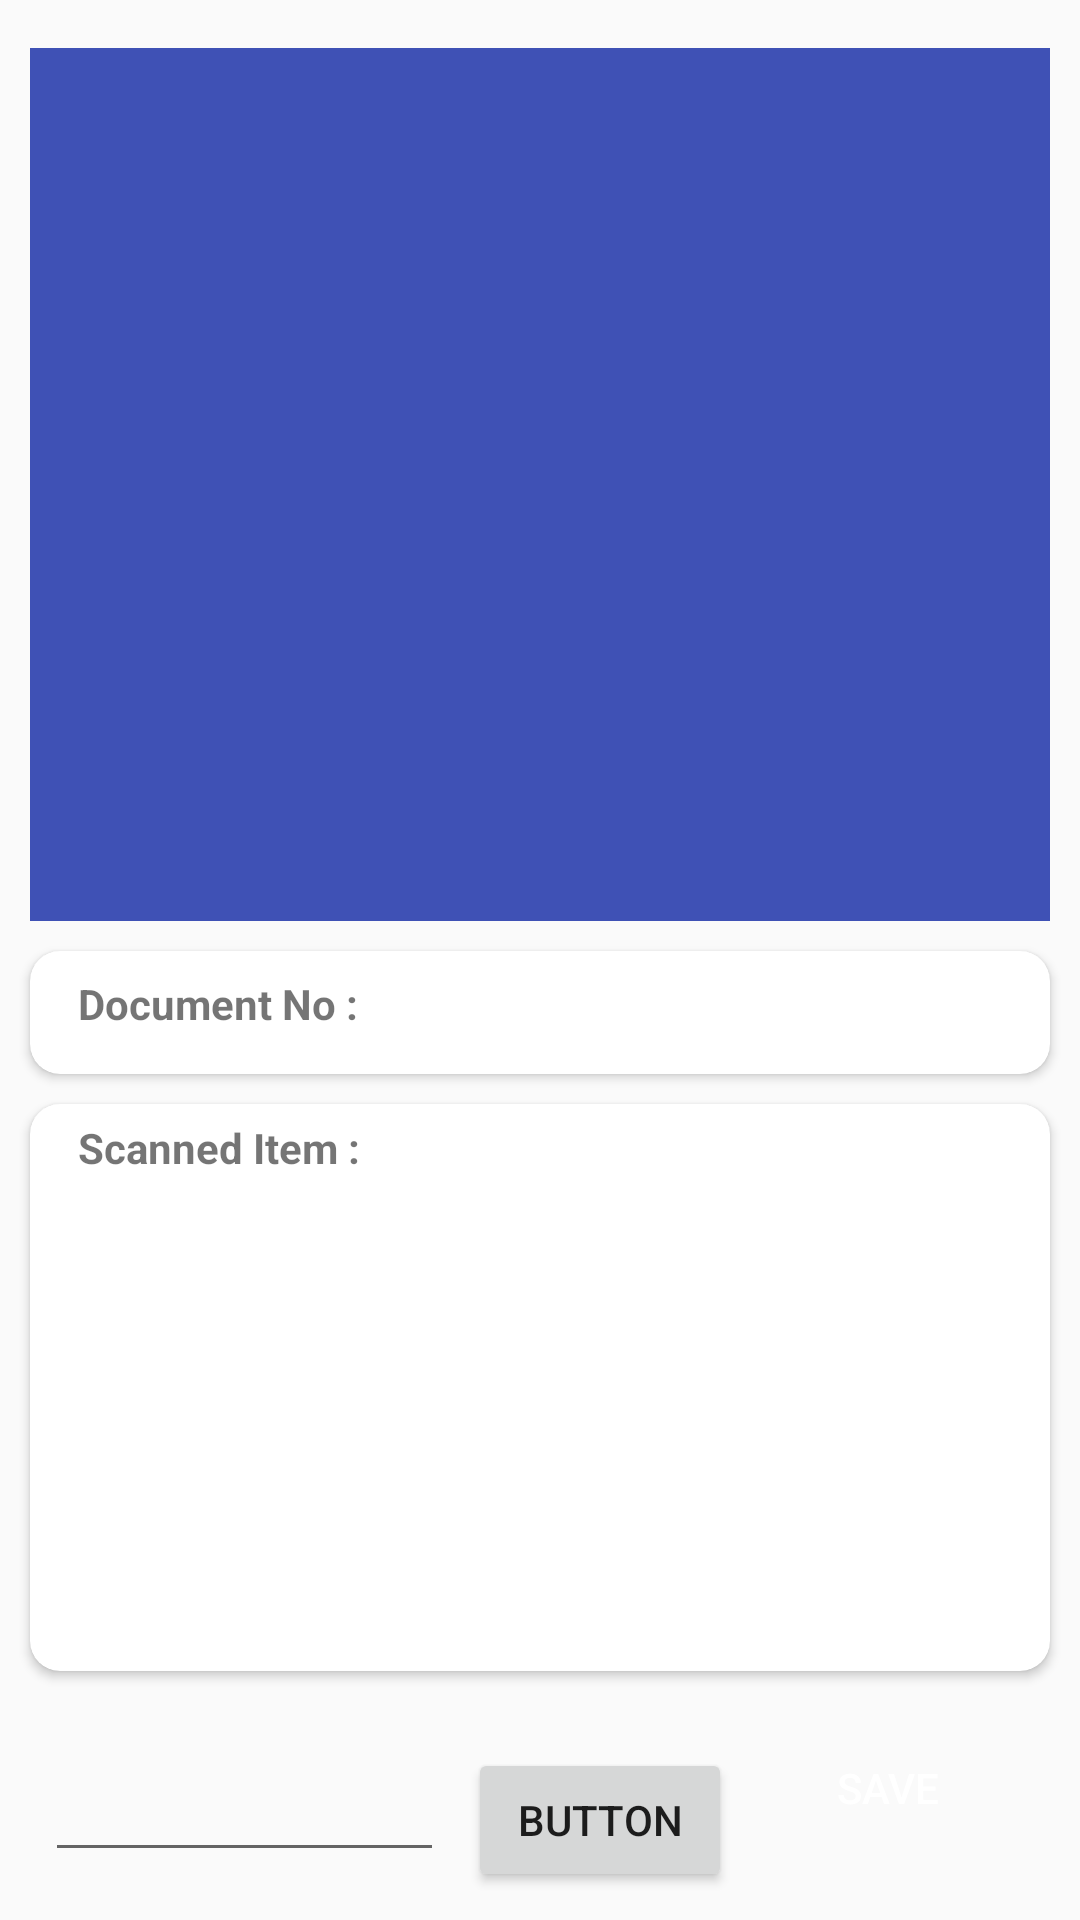

Here is an Android app screen rendered from its layout file. Give the layout XML and the strings, colors and styles it references.
<!-- AndroidManifest.xml: application theme MyMaterialThemeActionBar -->
<!-- res/layout/activity_scan_loan_item.xml -->
<?xml version="1.0" encoding="utf-8"?>
<androidx.constraintlayout.widget.ConstraintLayout xmlns:android="http://schemas.android.com/apk/res/android"
    xmlns:app="http://schemas.android.com/apk/res-auto"
    xmlns:tools="http://schemas.android.com/tools"
    android:layout_width="match_parent"
    android:layout_height="match_parent"
    tools:context=".Loan.ScanLoanItemActivity">

    <FrameLayout
        android:id="@+id/content_frame"
        android:layout_width="0dp"
        android:layout_height="0dp"
        android:layout_marginStart="10dp"
        android:layout_marginTop="16dp"
        android:layout_marginEnd="10dp"
        android:layout_marginBottom="10dp"
        android:background="#3F51B5"
        app:layout_constraintBottom_toTopOf="@+id/cardViewLoan"
        app:layout_constraintEnd_toEndOf="parent"
        app:layout_constraintHorizontal_bias="0.0"
        app:layout_constraintStart_toStartOf="parent"
        app:layout_constraintTop_toTopOf="parent">

    </FrameLayout>


    <androidx.cardview.widget.CardView
        android:id="@+id/cardViewLoan"
        android:layout_width="0dp"
        android:layout_height="wrap_content"
        android:layout_marginStart="10dp"
        android:layout_marginEnd="10dp"
        android:layout_marginBottom="10dp"
        app:cardCornerRadius="10dp"
        app:layout_constraintBottom_toTopOf="@+id/cardViewLoan2"
        app:layout_constraintEnd_toEndOf="parent"
        app:layout_constraintStart_toStartOf="parent">

        <androidx.constraintlayout.widget.ConstraintLayout
            android:layout_width="match_parent"
            android:layout_height="match_parent">

            <TextView
                android:id="@+id/loanIDTV"
                android:layout_width="wrap_content"
                android:layout_height="wrap_content"
                android:layout_marginStart="16dp"
                android:layout_marginTop="8dp"
                android:text="Document No :"
                android:textStyle="bold"
                app:layout_constraintStart_toStartOf="parent"
                app:layout_constraintTop_toTopOf="parent" />

            <ImageView
                android:id="@+id/searchLoan"
                android:layout_width="35dp"
                android:layout_height="39dp"
                android:layout_marginEnd="2dp"
                android:layout_marginBottom="2dp"
                app:layout_constraintBottom_toBottomOf="parent"
                app:layout_constraintEnd_toEndOf="parent"
                app:srcCompat="@android:drawable/btn_plus" />
        </androidx.constraintlayout.widget.ConstraintLayout>

    </androidx.cardview.widget.CardView>

    <androidx.cardview.widget.CardView
        android:id="@+id/cardViewLoan2"
        android:layout_width="0dp"
        android:layout_height="wrap_content"
        android:layout_marginStart="10dp"
        android:layout_marginEnd="10dp"
        android:layout_marginBottom="15dp"
        app:cardCornerRadius="10dp"
        app:layout_constraintBottom_toTopOf="@+id/saveLoanBtn"
        app:layout_constraintEnd_toEndOf="parent"
        app:layout_constraintStart_toStartOf="parent">

        <androidx.constraintlayout.widget.ConstraintLayout
            android:layout_width="match_parent"
            android:layout_height="wrap_content"
            app:layout_constraintEnd_toEndOf="parent"
            app:layout_constraintHorizontal_bias="0.5"
            app:layout_constraintStart_toStartOf="parent">

            <TextView
                android:id="@+id/loanItemID"
                android:layout_width="wrap_content"
                android:layout_height="wrap_content"
                android:layout_marginStart="16dp"
                android:layout_marginTop="5dp"
                android:text="Scanned Item :"
                android:textSize="14sp"
                android:textStyle="bold"
                app:layout_constraintStart_toStartOf="parent"
                app:layout_constraintTop_toTopOf="parent" />

            <ListView
                android:id="@+id/scannedLoanItem"
                android:layout_width="match_parent"
                android:layout_height="150dp"
                android:layout_marginStart="5dp"
                android:layout_marginEnd="5dp"
                android:layout_marginBottom="15dp"
                app:layout_constraintBottom_toBottomOf="parent"
                app:layout_constraintEnd_toEndOf="parent"
                app:layout_constraintHorizontal_bias="1.0"
                app:layout_constraintStart_toStartOf="parent"
                app:layout_constraintTop_toBottomOf="@+id/loanItemID" />

        </androidx.constraintlayout.widget.ConstraintLayout>

    </androidx.cardview.widget.CardView>

    <Button
        android:id="@+id/saveLoanBtn"
        android:layout_width="wrap_content"
        android:layout_height="wrap_content"
        android:layout_marginEnd="20dp"
        android:layout_marginBottom="20dp"
        android:background="@drawable/button"
        android:text="Save"
        android:textColor="@color/white"
        android:textSize="14sp"
        app:layout_constraintBottom_toBottomOf="parent"
        app:layout_constraintEnd_toEndOf="parent" />

    <EditText
        android:id="@+id/editTest"
        android:layout_width="0dp"
        android:layout_height="wrap_content"
        android:layout_marginStart="15dp"
        android:layout_marginEnd="8dp"
        android:layout_marginBottom="16dp"
        android:ems="10"
        android:inputType="textPersonName"
        app:layout_constraintBottom_toBottomOf="parent"
        app:layout_constraintEnd_toStartOf="@+id/buttonTest"
        app:layout_constraintStart_toStartOf="parent" />

    <Button
        android:id="@+id/buttonTest"
        android:layout_width="wrap_content"
        android:layout_height="wrap_content"
        android:layout_marginEnd="8dp"
        android:text="Button"
        app:layout_constraintEnd_toStartOf="@+id/saveLoanBtn"
        app:layout_constraintTop_toTopOf="@+id/editTest" />

</androidx.constraintlayout.widget.ConstraintLayout>
<!-- resources referenced by this layout -->
<resources>
  <color name="white">#ffffff</color>
  <style name="MyMaterialThemeActionBar" parent="MyMaterialThemeActionBar.Base">
  
      </style>
  <style name="MyMaterialThemeActionBar.Base" parent="Theme.AppCompat.Light.DarkActionBar">
          <item name="windowNoTitle">false</item>
          <item name="windowActionBar">true</item>
          <item name="colorPrimary">@color/satoColor</item>
          <item name="colorPrimaryDark">@color/othersatoColor</item>
          <item name="colorAccent">@color/satoColor</item>
      </style>
  <color name="satoColor">#214497</color>
  <color name="othersatoColor">#191970</color>
</resources>
